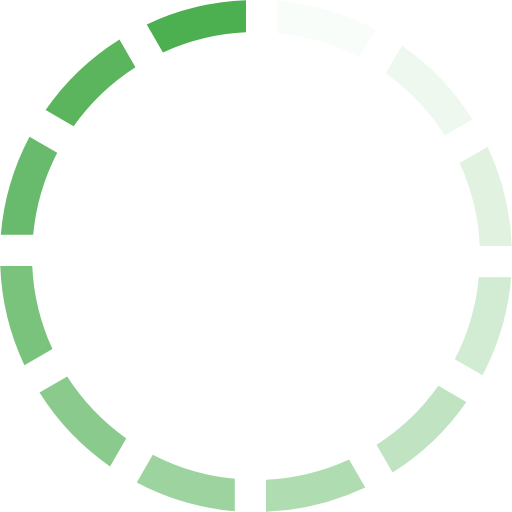
t = 0.00 s
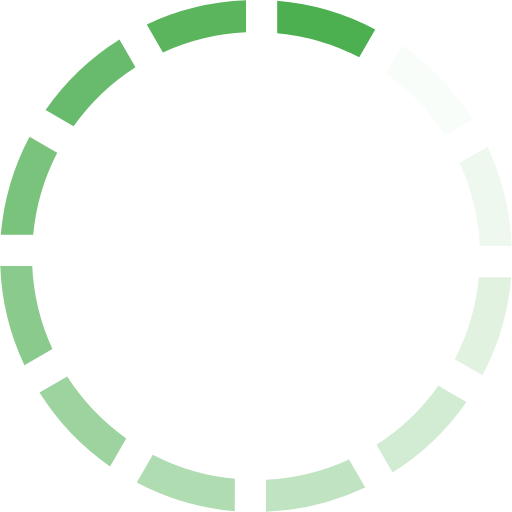
t = 0.17 s
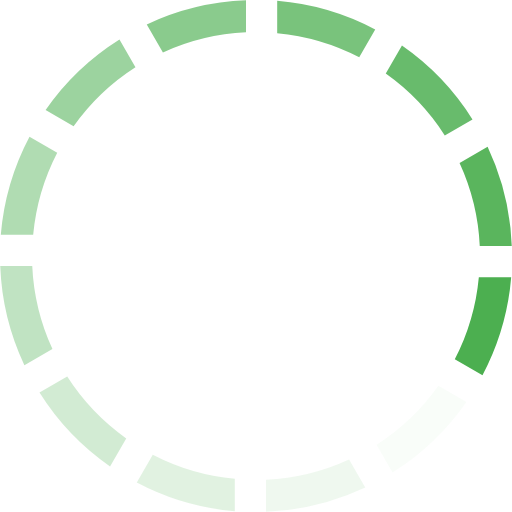
t = 0.37 s
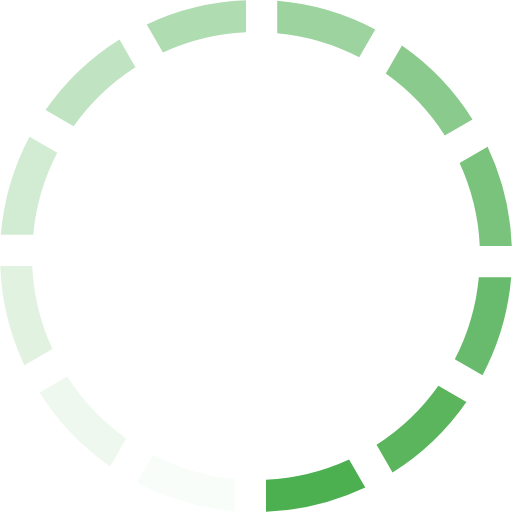
t = 0.54 s
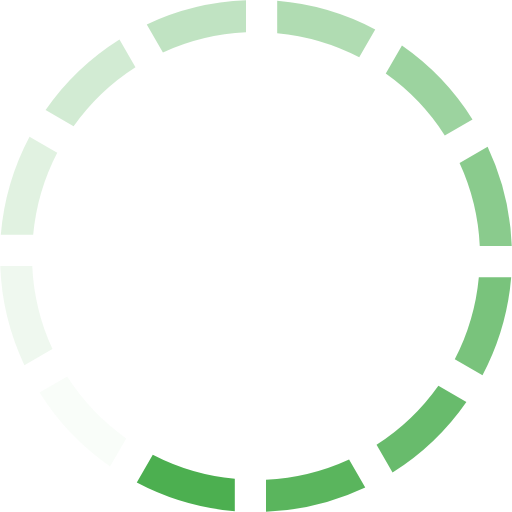
t = 0.71 s
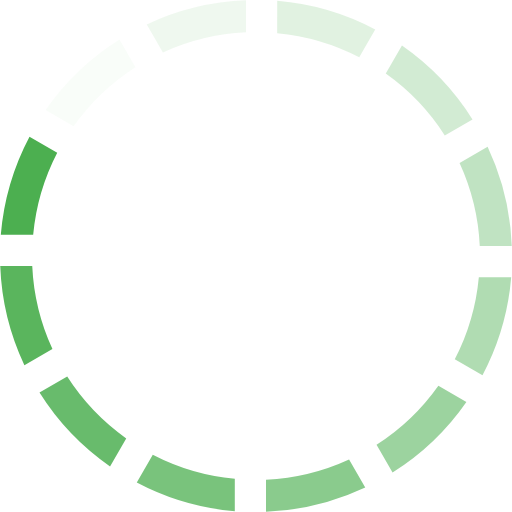
t = 0.91 s

The animated SVG that drew these frames (rendered in a browser with its animation timeline set to each time). Animation: 1 SMIL element (animateTransform=1); one cycle of 1.08 s, repeats indefinitely.

<?xml version="1.0" encoding="UTF-8" standalone="no"?><svg xmlns:svg="http://www.w3.org/2000/svg" xmlns="http://www.w3.org/2000/svg" xmlns:xlink="http://www.w3.org/1999/xlink" version="1.0" width="44px" height="44px" viewBox="0 0 128 128" xml:space="preserve"><rect x="0" y="0" width="100%" height="100%" fill="transparent" /><g><path d="M40.73 13.1l-4.04-7A63.67 63.67 0 0 1 61.5.06v8a55.83 55.83 0 0 0-20.77 5.05z" fill="#4caf50" fill-opacity="1"/><path d="M40.73 13.1l-4.04-7A63.67 63.67 0 0 1 61.5.06v8a55.83 55.83 0 0 0-20.77 5.05z" fill="#4caf50" fill-opacity="0.03" transform="rotate(30 64 64)"/><path d="M40.73 13.1l-4.04-7A63.67 63.67 0 0 1 61.5.06v8a55.83 55.83 0 0 0-20.77 5.05z" fill="#4caf50" fill-opacity="0.09" transform="rotate(60 64 64)"/><path d="M40.73 13.1l-4.04-7A63.67 63.67 0 0 1 61.5.06v8a55.83 55.83 0 0 0-20.77 5.05z" fill="#4caf50" fill-opacity="0.17" transform="rotate(90 64 64)"/><path d="M40.73 13.1l-4.04-7A63.67 63.67 0 0 1 61.5.06v8a55.83 55.83 0 0 0-20.77 5.05z" fill="#4caf50" fill-opacity="0.25" transform="rotate(120 64 64)"/><path d="M40.73 13.1l-4.04-7A63.67 63.67 0 0 1 61.5.06v8a55.83 55.83 0 0 0-20.77 5.05z" fill="#4caf50" fill-opacity="0.35" transform="rotate(150 64 64)"/><path d="M40.73 13.1l-4.04-7A63.67 63.67 0 0 1 61.5.06v8a55.83 55.83 0 0 0-20.77 5.05z" fill="#4caf50" fill-opacity="0.44" transform="rotate(180 64 64)"/><path d="M40.73 13.1l-4.04-7A63.67 63.67 0 0 1 61.5.06v8a55.83 55.83 0 0 0-20.77 5.05z" fill="#4caf50" fill-opacity="0.55" transform="rotate(210 64 64)"/><path d="M40.73 13.1l-4.04-7A63.67 63.67 0 0 1 61.5.06v8a55.83 55.83 0 0 0-20.77 5.05z" fill="#4caf50" fill-opacity="0.65" transform="rotate(240 64 64)"/><path d="M40.73 13.1l-4.04-7A63.67 63.67 0 0 1 61.5.06v8a55.83 55.83 0 0 0-20.77 5.05z" fill="#4caf50" fill-opacity="0.75" transform="rotate(270 64 64)"/><path d="M40.73 13.1l-4.04-7A63.67 63.67 0 0 1 61.5.06v8a55.83 55.83 0 0 0-20.77 5.05z" fill="#4caf50" fill-opacity="0.84" transform="rotate(300 64 64)"/><path d="M40.73 13.1l-4.04-7A63.67 63.67 0 0 1 61.5.06v8a55.83 55.83 0 0 0-20.77 5.05z" fill="#4caf50" fill-opacity="0.92" transform="rotate(330 64 64)"/><animateTransform attributeName="transform" type="rotate" values="0 64 64;30 64 64;60 64 64;90 64 64;120 64 64;150 64 64;180 64 64;210 64 64;240 64 64;270 64 64;300 64 64;330 64 64" calcMode="discrete" dur="1080ms" repeatCount="indefinite"></animateTransform></g></svg>
